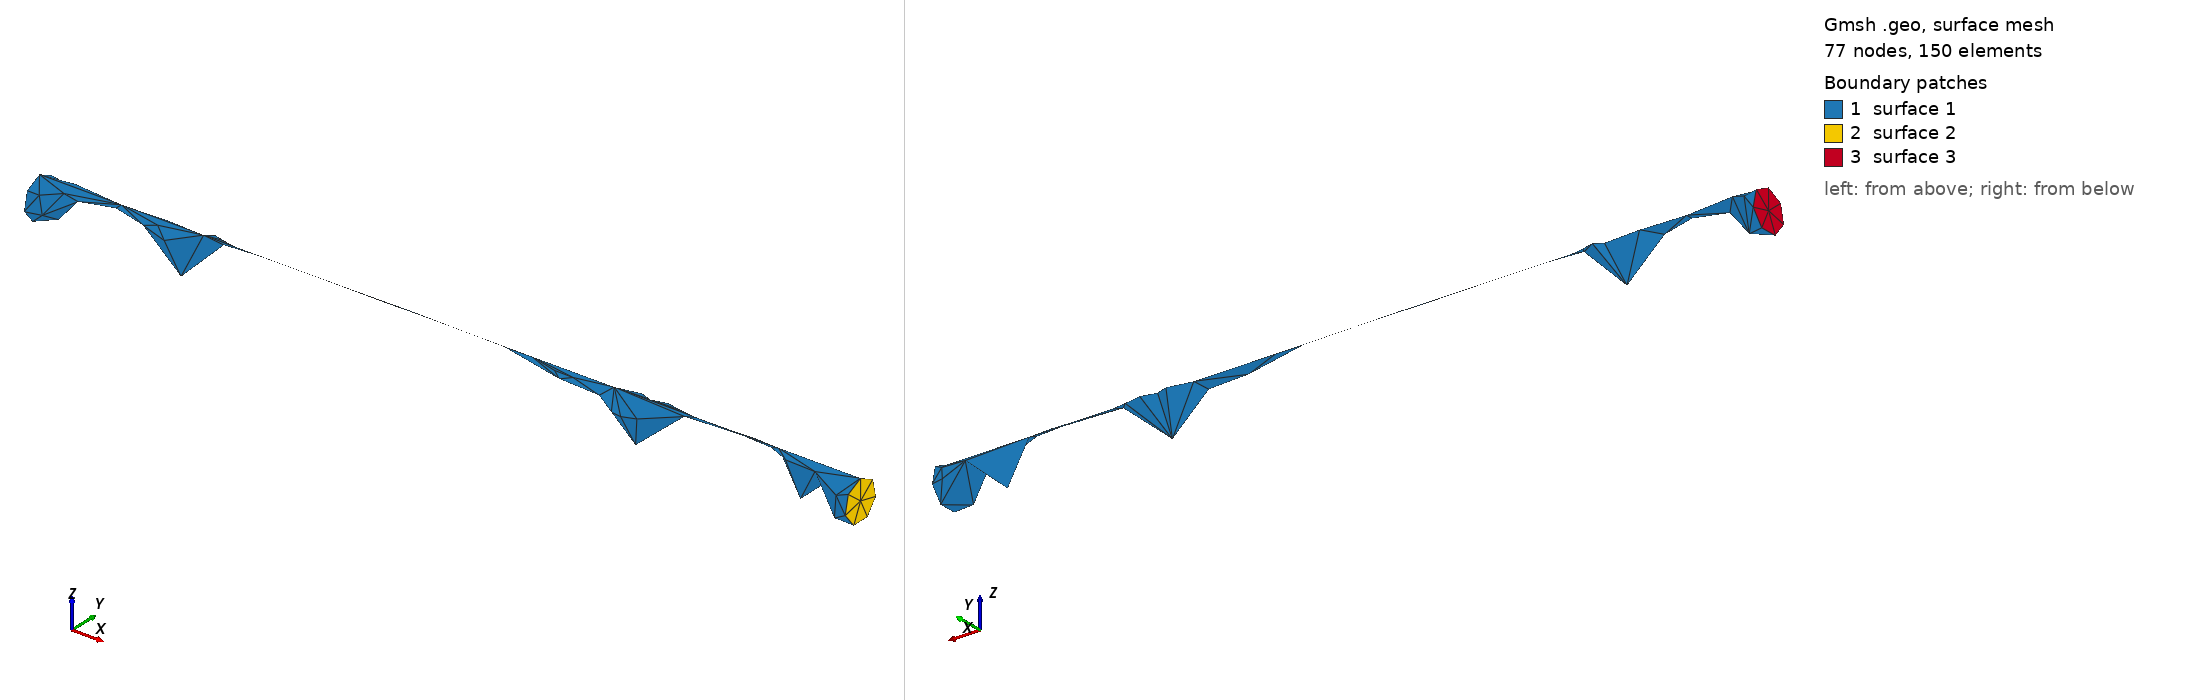

Gmsh geometry script, surface-meshed: 77 nodes, 150 surface elements. Boundary patches (legend numbers): 1 surface 1, 2 surface 2, 3 surface 3. Left view from above one corner, right view from below the opposite corner. The script declares no physical surfaces, so the legend lists its geometric surfaces. The drawing asked Gmsh for element sizes between 1% and 20% of the model's largest extent; the script's own settings can give other sizes.

=== c.geo (drawn) ===
//+
SetFactory("OpenCASCADE");
Cylinder(1) = {0, 0, 0, 40, 0, 0, 1, 2*Pi};
